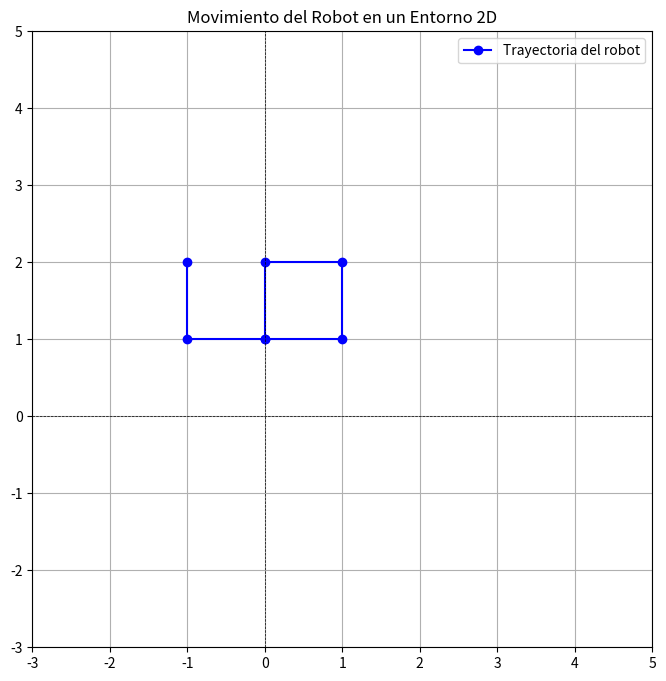

Here is the Python script that generated this plot:

import numpy as np
import matplotlib.pyplot as plt

class Robot:
    def __init__(self, x=0, y=0):
        self.position = np.array([x, y])
    
    def move(self, direction):
        if direction == 'up':
            self.position[1] += 1
        elif direction == 'down':
            self.position[1] -= 1
        elif direction == 'left':
            self.position[0] -= 1
        elif direction == 'right':
            self.position[0] += 1
    
    def get_position(self):
        return self.position

# Inicializar el robot
robot = Robot()

# Simulación de movimientos
movements = ['up', 'up', 'right', 'down', 'left', 'left', 'up']
positions = []

for move in movements:
    robot.move(move)
    positions.append(robot.get_position().copy())

# Convertir posiciones a un array para visualización
positions = np.array(positions)

# Visualización del movimiento del robot
plt.figure(figsize=(8, 8))
plt.plot(positions[:, 0], positions[:, 1], marker='o', color='blue', label='Trayectoria del robot')
plt.title('Movimiento del Robot en un Entorno 2D')
plt.xlim(-3, 5)
plt.ylim(-3, 5)
plt.axhline(0, color='black', lw=0.5, ls='--')
plt.axvline(0, color='black', lw=0.5, ls='--')
plt.grid()
plt.legend()
plt.show()
